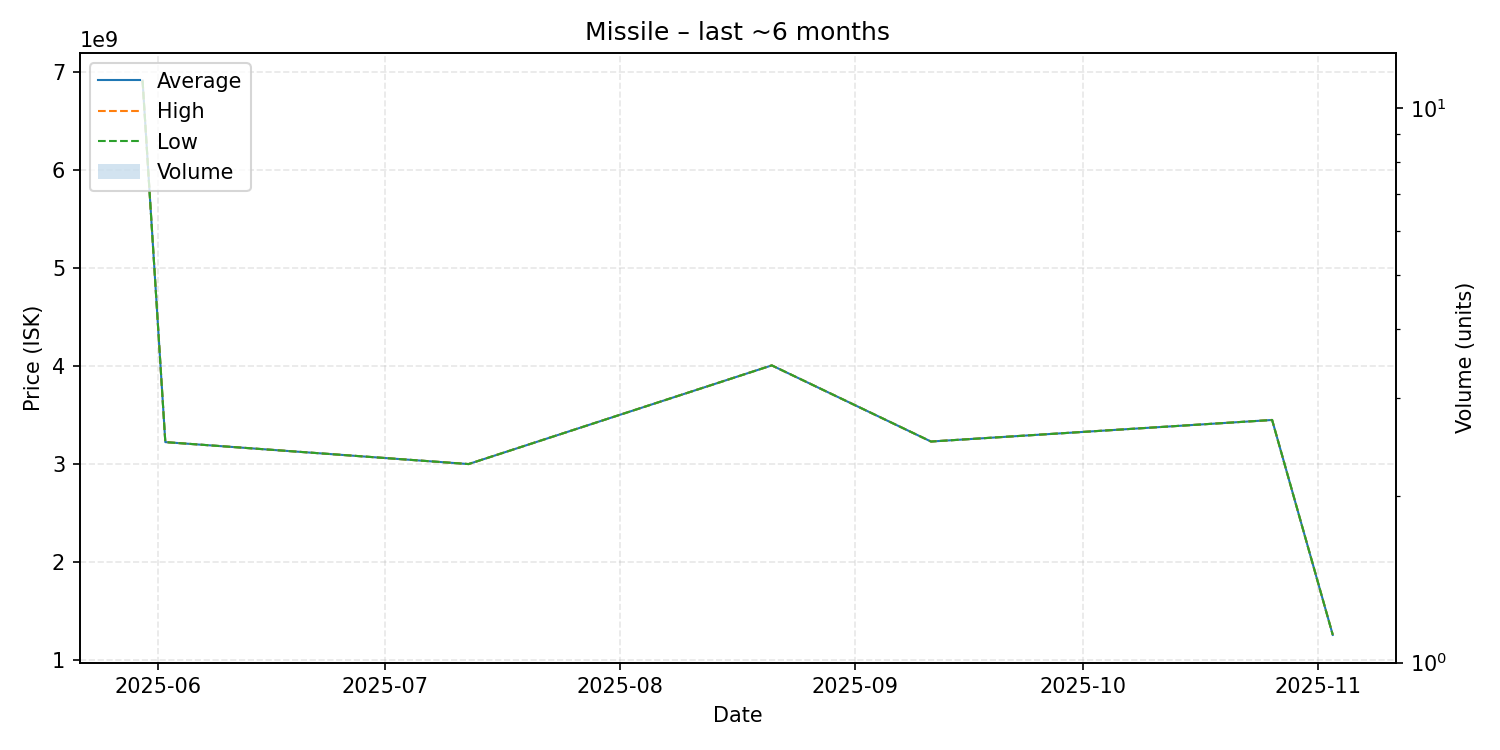

Values plotted in this chart, from the file beside it:
date, average, highest, lowest, order_count, volume
2025-05-30, 6912000000, 6912000000, 6912000000, 1, 1
2025-06-02, 3224000000, 3224000000, 3224000000, 1, 1
2025-07-12, 3000000000, 3000000000, 3000000000, 1, 1
2025-08-21, 4007000000, 4007000000, 4007000000, 1, 1
2025-09-11, 3230000000, 3230000000, 3230000000, 1, 1
2025-10-26, 3450000000, 3450000000, 3450000000, 1, 1
2025-11-03, 1257000000, 1257000000, 1257000000, 1, 1
